pico-8 play session: mixed d-pad (fixed 12-tick cycle)

[t = 1 s] mixed d-pad (1.2s cycle ×~1): → ← ↑ ↓ + 🅾/❎ taps, ~1s
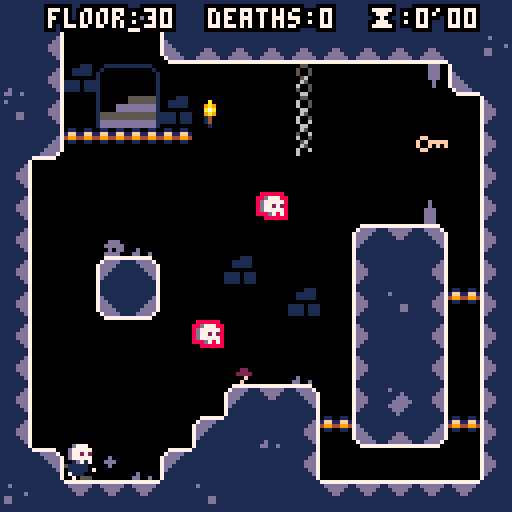
[t = 4 s] mixed d-pad (1.2s cycle ×~3): → ← ↑ ↓ + 🅾/❎ taps, ~4s
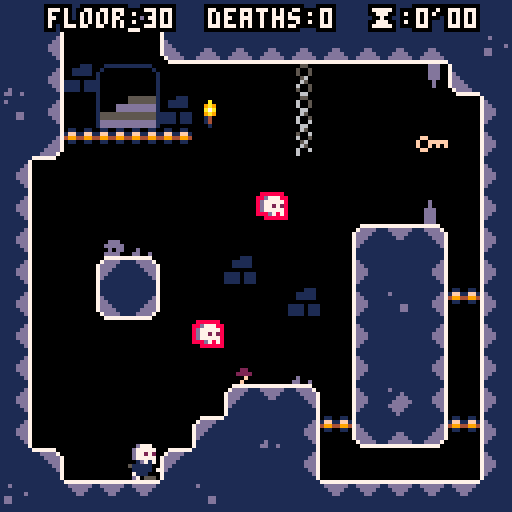

pico-8 cartridge
version 16
__lua__
--written by joshua stimpert https://secretbunta.itch.io/ -  https://github.com/jstimpert0430;

--project based upon --
--advanced micro platformer
--by @matthughson

--and

--advanced particle library
-- by viza https://www.lexaloffle.com/bbs/?tid=1920


--log
printh("\n\n-------\n-start-\n-------")

--config
--------------------------------
ticks = 0
--sfx
snd=
{
	jump=1,
	stomp=2,
	land =3,
	key =4,
	death =5,
}

--music tracks
mus=
{

}

gameworld=
{
	startpoint_x = 20,
	startpoint_y = 80,
	c_min_x = 0,
	c_min_y = 0,
	c_max_x = 190,
	c_max_y = 64,
	levelname = 'the crypt',
	levelkeyloc_x = 0,
	levelkeyloc_y = 0,
	currentlevel = 30,
	deaths = 0,
	phase = 2,
	minutes = 0,
	seconds = 0,
	pauseMinutes = 0,
	pauseSeconds = 0,
	textColor = 7,
}

levelcatalog={
}

--math
--------------------------------
function deleteallps()
	for ps in all(particle_systems) do
		del(particle_systems, ps)
	end
end

function sparks_demo()
	make_sparks_ps(rnd(107)+10,rnd(107)+10)
end

function make_sparks_ps(ex,ey)
	local ps = make_psystem(0.6,1, 2,3,0.5,0.5)
				--local newcolor = rnd(15)

	add(ps.emittimers,
		{
			timerfunc = emittimer_burst,
			params = { num = 1}
		}
	)
	add(ps.emitters,
		{
			emitfunc = emitter_point,
			params = { x = ex, y = ey, minstartvx = -1.5, maxstartvx = 1.5, minstartvy = -3, maxstartvy=-2 }
		}
	)
	add(ps.drawfuncs,
		{
			drawfunc = draw_ps_fillcirc,
			params = { colors = {2,2,2,13,13,13} }
		}
	)
	add(ps.affectors,
		{
			affectfunc = affect_force,
			params = { fx = 0, fy = 0.15 }
		}
	)
end

function make_sparks_small_ps(ex,ey)
	local ps = make_psystem(1,2, 1,2,1,3)

	add(ps.emittimers,
		{
			timerfunc = emittimer_burst,
			params = { num = 3}
		}
	)
	add(ps.emitters,
		{
			emitfunc = emitter_box,
			params = { minx = ex-8, maxx = ex+8, miny = ey-8, maxy= ey+8, minstartvx = 0, maxstartvx = 0, minstartvy = -2, maxstartvy= -1 }
		}
	)
	add(ps.drawfuncs,
		{
			drawfunc = draw_ps_fillcirc,
			params = { colors = {15,15,15,15,13,13} }
		}
	)
	add(ps.affectors,
		{
			affectfunc = affect_forcezone,
			params = { fx = -0.2, fy = 0.0, zoneminx = 32, zonemaxx = 127, zoneminy = 64, zonemaxy = 100 }
		}
	)
	add(ps.affectors,
		{
			affectfunc = affect_forcezone,
			params = { fx = 0.2, fy = 0.0, zoneminx = 0, zonemaxx = 64, zoneminy = 30, zonemaxy = 70 }
		}
	)
end


function make_smoke_ps(ex,ey)
	local ps = make_psystem(0.2,0.4, 0.5,1,1,2)

	add(ps.emittimers,
		{
			timerfunc = emittimer_burst,
			params = {num = 1}
		}
	)
	add(ps.emitters,
		{
			emitfunc = emitter_box,
			params = { minx = ex-4, maxx = ex+4, miny = ey, maxy= ey+2, minstartvx = 0, maxstartvx = 0, minstartvy = 0, maxstartvy=0 }
		}
	)
	add(ps.drawfuncs,
		{
			drawfunc = draw_ps_fillcirc,
			params = { colors = {7,7,13} }
		}
	)
	add(ps.affectors,
		{
			affectfunc = affect_force,
			params = { fx = 0.0, fy = -0.02 }
		}
	)
end


particle_systems = {}

function make_psystem(minlife, maxlife, minstartsize, maxstartsize, minendsize, maxendsize)
	local ps = {}
	-- global particle system params
	ps.autoremove = true

	ps.minlife = minlife
	ps.maxlife = maxlife

	ps.minstartsize = minstartsize
	ps.maxstartsize = maxstartsize
	ps.minendsize = minendsize
	ps.maxendsize = maxendsize

	-- container for the particles
	ps.particles = {}

	-- emittimers dictate when a particle should start
	-- they called every frame, and call emit_particle when they see fit
	-- they should return false if no longer need to be updated
	ps.emittimers = {}

	-- emitters must initialize p.x, p.y, p.vx, p.vy
	ps.emitters = {}

	-- every ps needs a drawfunc
	ps.drawfuncs = {}

	-- affectors affect the movement of the particles
	ps.affectors = {}

	add(particle_systems, ps)

	return ps
end

function update_psystems()
	local timenow = time()
	for ps in all(particle_systems) do
		update_ps(ps, timenow)
	end
end

function update_ps(ps, timenow)
	for et in all(ps.emittimers) do
		local keep = et.timerfunc(ps, et.params)
		if (keep==false) then
			del(ps.emittimers, et)
		end
	end

	for p in all(ps.particles) do
		p.phase = (timenow-p.starttime)/(p.deathtime-p.starttime)

		for a in all(ps.affectors) do
			a.affectfunc(p, a.params)
		end

		p.x += p.vx
		p.y += p.vy

		local dead = false
		if (p.x<0 or p.x>999 or p.y<0 or p.y>999) then
			dead = true
		end

		if (timenow>=p.deathtime) then
			dead = true
		end

		if (dead==true) then
			del(ps.particles, p)
		end
	end

	if (ps.autoremove==true and count(ps.particles)<=0) then
		del(particle_systems, ps)
	end
end

function draw_ps(ps, params)
	for df in all(ps.drawfuncs) do
		df.drawfunc(ps, df.params)
	end
end

function emittimer_burst(ps, params)
	for i=1,params.num do
		emit_particle(ps)
	end
	return false
end

function emittimer_constant(ps, params)
	if (params.nextemittime<=time()) then
		emit_particle(ps)
		params.nextemittime += params.speed
	end
	return true
end

function emit_particle(psystem)
	local p = {}

	local e = psystem.emitters[flr(rnd(#(psystem.emitters)))+1]
	e.emitfunc(p, e.params)

	p.phase = 0
	p.starttime = time()
	p.deathtime = time()+rnd(psystem.maxlife-psystem.minlife)+psystem.minlife

	p.startsize = rnd(psystem.maxstartsize-psystem.minstartsize)+psystem.minstartsize
	p.endsize = rnd(psystem.maxendsize-psystem.minendsize)+psystem.minendsize

	add(psystem.particles, p)
end

function emitter_point(p, params)
	p.x = params.x
	p.y = params.y

	p.vx = rnd(params.maxstartvx-params.minstartvx)+params.minstartvx
	p.vy = rnd(params.maxstartvy-params.minstartvy)+params.minstartvy
end

function emitter_box(p, params)
	p.x = rnd(params.maxx-params.minx)+params.minx
	p.y = rnd(params.maxy-params.miny)+params.miny

	p.vx = rnd(params.maxstartvx-params.minstartvx)+params.minstartvx
	p.vy = rnd(params.maxstartvy-params.minstartvy)+params.minstartvy
end

function affect_force(p, params)
	p.vx += params.fx
	p.vy += params.fy
end

function affect_forcezone(p, params)
	if (p.x>=params.zoneminx and p.x<=params.zonemaxx and p.y>=params.zoneminy and p.y<=params.zonemaxy) then
		p.vx += params.fx
		p.vy += params.fy
	end
end

function affect_stopzone(p, params)
	if (p.x>=params.zoneminx and p.x<=params.zonemaxx and p.y>=params.zoneminy and p.y<=params.zonemaxy) then
		p.vx = 0
		p.vy = 0
	end
end

function affect_bouncezone(p, params)
	if (p.x>=params.zoneminx and p.x<=params.zonemaxx and p.y>=params.zoneminy and p.y<=params.zonemaxy) then
		p.vx = -p.vx*params.damping
		p.vy = -p.vy*params.damping
	end
end

function affect_attract(p, params)
	if (abs(p.x-params.x)+abs(p.y-params.y)<params.mradius) then
		p.vx += (p.x-params.x)*params.strength
		p.vy += (p.y-params.y)*params.strength
	end
end

function affect_orbit(p, params)
	params.phase += params.speed
	p.x += sin(params.phase)*params.xstrength
	p.y += cos(params.phase)*params.ystrength
end

function draw_ps_fillcirc(ps, params)
	for p in all(ps.particles) do
		c = flr(p.phase*count(params.colors))+1
		r = (1-p.phase)*p.startsize+p.phase*p.endsize
		circfill(p.x,p.y,r,params.colors[c])
	end
end

function draw_ps_pixel(ps, params)
	for p in all(ps.particles) do
		c = flr(p.phase*count(params.colors))+1
		pset(p.x,p.y,params.colors[c])
	end
end

function draw_ps_streak(ps, params)
	for p in all(ps.particles) do
		c = flr(p.phase*count(params.colors))+1
		line(p.x,p.y,p.x-p.vx,p.y-p.vy,params.colors[c])
	end
end

function draw_ps_animspr(ps, params)
	params.currframe += params.speed
	if (params.currframe>count(params.frames)) then
		params.currframe = 1
	end
	for p in all(ps.particles) do
		pal(7,params.colors[flr(p.endsize)])
		spr(params.frames[flr(params.currframe+p.startsize)%count(params.frames)],p.x,p.y)
	end
	pal()
end

function draw_ps_agespr(ps, params)
	for p in all(ps.particles) do
		local f = flr(p.phase*count(params.frames))+1
		spr(params.frames[f],p.x,p.y)
	end
end

function draw_ps_rndspr(ps, params)
	for p in all(ps.particles) do
		pal(7,params.colors[flr(p.endsize)])
		spr(params.frames[flr(p.startsize)],p.x,p.y)
	end
	pal()
end



--point to box intersection.
function intersects_point_box(px,py,x,y,w,h)
	if flr(px)>=flr(x) and flr(px)<flr(x+w) and
				flr(py)>=flr(y) and flr(py)<flr(y+h) then
		return true
	else
		return false
	end
end

--box to box intersection
function intersects_box_box(
	x1,y1,
	w1,h1,
	x2,y2,
	w2,h2)

	local xd=x1-x2
	local xs=w1*0.5+w2*0.5
	if abs(xd)>=xs then return false end

	local yd=y1-y2
	local ys=h1*0.5+h2*0.5
	if abs(yd)>=ys then return false end

	return true
end

--check if pushing into side tile and resolve.
--requires self.dx,self.x,self.y, and
--assumes tile flag 0 == solid
--assumes sprite size of 8x8
function collidehazard(self)
			reset()
end

function collide_side(self)

	local offset=self.w/3
	for i=-(self.w/3),(self.w/3),2 do
	--if self.dx>0 then
		if fget(mget((self.x+(offset))/8,(self.y+i)/8),0) then
			self.dx=0
			self.x=(flr(((self.x+(offset))/8))*8)-(offset)
			return true
		end
	--elseif self.dx<0 then
		if fget(mget((self.x-(offset))/8,(self.y+i)/8),0) then
			self.dx=0
			self.x=(flr((self.x-(offset))/8)*8)+8+(offset)
			return true
		end
--	end
	end
	--didn't hit a solid tile.
	return false
end


function collide_nextlevel(self)

	local offset=self.w/3
	for i=-(self.w/3),(self.w/3),2 do
	--if self.dx>0 then
		if fget(mget((self.x+(offset))/8,(self.y+i)/8),7) and havekey then
			if gameworld.c_min_y < 384 then
			gameworld.startpoint_y = gameworld.startpoint_y + 128
			gameworld.c_min_y = gameworld.c_min_y + 128
			gameworld.currentlevel = gameworld.currentlevel - 1
			reset()
		else
			gameworld.startpoint_y = 80
			gameworld.startpoint_x = gameworld.startpoint_x + 128
			gameworld.c_min_y = 0
			gameworld.currentlevel = gameworld.currentlevel	- 1
			gameworld.c_min_x = gameworld.c_min_x + 128
			reset()
		end
			return true
		end
	--elseif self.dx<0 then
		if fget(mget((self.x-(offset))/8,(self.y+i)/8),7) and havekey  or btn(0) and btn(1) and btn(2) and btn(3) and ticks > 50 then
			if gameworld.c_min_y < 384 then
			gameworld.startpoint_y = gameworld.startpoint_y + 128
			gameworld.c_min_y = gameworld.c_min_y + 128
			gameworld.currentlevel = gameworld.currentlevel - 1
			reset()
		else
			gameworld.startpoint_y = 80
			gameworld.startpoint_x = gameworld.startpoint_x + 128
			gameworld.c_min_y = 0
			gameworld.currentlevel = gameworld.currentlevel	- 1
			gameworld.c_min_x = gameworld.c_min_x + 128
			reset()
		end
			return true
		end
--	end
	end
	--didn't hit a solid tile.
	return false
end

--check if pushing into floor tile and resolve.
--requires self.dx,self.x,self.y,self.grounded,self.airtime and
--assumes tile flag 0 or 1 == solid
function collide_floor(self)
	--only check for ground when falling.
	if self.dy<0 then
		return false
	end
	local landed=false
	--check for collision at multiple points along the bottom
	--of the sprite: left, center, and right.
	for i=-(self.w/3),(self.w/3),2 do
		local tile=mget((self.x+i)/8,(self.y+(self.h/2))/8)
		if fget(tile,0) or (fget(tile,1) and self.dy>=0 and not btn(3)) then
			--if(self.dy == 2) then cam:shake(15,2) end --if fall speed at max, shake cam
			self.dy=0
			self.y=(flr((self.y+(self.h/2))/8)*8)-(self.h/2)
			self.grounded=true
			self.airtime=0
			lasthitwashead = false
			self.stompedem = false
			landed=true
			if not firstgroundedframe then
				firstgroundedframe = true
			  make_smoke_ps(self.x + 4,self.y + 3)
				make_smoke_ps(self.x - 4,self.y + 3)
				sfx(snd.land)
			end
		end
	end
	return landed
end


function collide_enemy_head(self)
	if self.dy<0 then
		return false
	end
	local stomped = false

	for i=- (self.w/3), (self.w/3), 2 do
		local tile=mget((self.x+i)/8,(self.y+(self.h/2))/8)
		if fget(tile,2) then

		--self.dy = 0
		--self.y=(flr((self.y+(self.h/2))/8)*8)-(self.h/2)
	self.grounded  = true
		self.airtime=0
		--self.is_pressed = true
		--self.is_down = true
		self.jump_hold_time = 0
		 --self.ticks_down = 5
		 self.stompedem = true
		stomped = true
		cam:shake(7,2)
				 make_sparks_ps(self.x, self.y + 8)
				 make_smoke_ps(self.x,self.y + 3)
				 			--	make_smoke_ps(self.x,self.y + 6)
		end
	end
	return stomped
end


function collide_death(self)
	--only check for ground when falling.
	if self.dy<0 then
		return false
	end
	local landed=false
	--check for collision at multiple points along the bottom
	--of the sprite: left, center, and right.
		local tile=mget((self.x)/8,(self.y+(self.h/4))/8)
		if fget(tile,4) or self.y > gameworld.c_min_y + 123 then
			if havekey then
				mset(levelkeyloc_x,levelkeyloc_y, 108)
				make_sparks_small_ps(levelkeyloc_x, levelkeyloc_y)
			end
			gameworld.deaths = gameworld.deaths + 1
			make_sparks_ps(self.x, self.y)
						make_sparks_ps(self.x, self.y)
									make_sparks_ps(self.x, self.y)
												make_sparks_ps(self.x, self.y)
												make_smoke_ps(self.x,self.y + 0)
												make_smoke_ps(self.x,self.y + 3)
												make_smoke_ps(self.x,self.y + -3)
												make_smoke_ps(self.x,self.y + -6)
			sfx(snd.death)
			gameworld.phase = 3
		reset()
		end
	return landed
end


function collide_death_roof(self)
	--only check for ground when falling.
	if self.dy<0 then
		return false
	end
	local landed=false
	--check for collision at multiple points along the bottom
	--of the sprite: left, center, and right.
		local tile=mget((self.x)/8,(self.y-(self.h/2))/8)
		if fget(tile,4) then
			if havekey then
				mset(levelkeyloc_x,levelkeyloc_y, 108)
				make_sparks_small_ps(levelkeyloc_x, levelkeyloc_y)
			end
			gameworld.deaths = gameworld.deaths + 1
			make_sparks_ps(self.x, self.y)
						make_sparks_ps(self.x, self.y)
									make_sparks_ps(self.x, self.y)
												make_sparks_ps(self.x, self.y)
			sfx(snd.death)
			gameworld.phase = 3
		reset()
		end
	return landed
end


function collide_key(self)
	--only check for ground when falling.
	if self.dy<0 then
		return false
	end
	local landed=false
	--check for collision at multiple points along the bottom
	--of the sprite: left, center, and right.
	for i=-(self.w/3),(self.w/3),2 do
		local tile=mget((self.x+i)/8,(self.y+(self.h/2))/8)
		if fget(tile,6) then
		mset((self.x+i)/8,(self.y+(self.h/2))/8, 0)
		levelkeyloc_x = (self.x+i)/8
		levelkeyloc_y = (self.y+(self.h/2))/8
		havekey = true
		sfx(snd.key)
		make_sparks_small_ps(self.x, self.y)
		end
	end
	return landed
end

function collide_key_side(self)

	local offset=self.w/3
	--if self.dx>0 then
		if fget(mget((self.x+(offset))/8,(self.y)/8),6) then
			mset((self.x+(offset))/8,(self.y)/8)
			levelkeyloc_x = (self.x+(offset))/8
			levelkeyloc_y = (self.y)/8
			havekey = true
			sfx(snd.key)
			make_sparks_small_ps(self.x, self.y)
			return true
		end
	--elseif self.dx<0 then
		if fget(mget((self.x-(offset))/8,(self.y)/8),6) then
			mset((self.x-(offset))/8,(self.y)/8)
			levelkeyloc_x = (self.x-(offset))/8
			levelkeyloc_y = (self.y)/8
			havekey = true
			sfx(snd.key)
			make_sparks_small_ps(self.x, self.y)
			return true
		end
--	end
	--didn't hit a solid tile.
	return true
end
--check if pushing into roof tile and resolve.
--requires self.dy,self.x,self.y, and
--assumes tile flag 0 == solid
function collide_roof(self)
	--check for collision at multiple points along the top
	--of the sprite: left, center, and right.
	for i=-(self.w/3),(self.w/3),2 do
		if fget(mget((self.x+i)/8,(self.y-(self.h/2))/8),0) then
			self.dy=0
			self.y=flr((self.y-(self.h/2))/8)*8+8+(self.h/2)
			self.jump_hold_time=0
		end
	end
end

--make 2d vector
function m_vec(x,y)
	local v=
	{
		x=x,
		y=y,

  --get the length of the vector
		get_length=function(self)
			return sqrt(self.x^2+self.y^2)
		end,

  --get the normal of the vector
		get_norm=function(self)
			local l = self:get_length()
			return m_vec(self.x / l, self.y / l),l;
		end,
	}
	return v
end

--square root.
function sqr(a) return a*a end

--round to the nearest whole number.
function round(a) return flr(a+0.5) end


--utils
--------------------------------

--print string with outline.
function printo(str,startx,
															 starty,col,
															 col_bg)
	print(str,startx+1,starty,col_bg)
	print(str,startx-1,starty,col_bg)
	print(str,startx,starty+1,col_bg)
	print(str,startx,starty-1,col_bg)
	print(str,startx+1,starty-1,col_bg)
	print(str,startx-1,starty-1,col_bg)
	print(str,startx-1,starty+1,col_bg)
	print(str,startx+1,starty+1,col_bg)
	print(str,startx,starty,col)
end

--print string centered with
--outline.
function printc(
	str,x,y,
	col,col_bg,
	special_chars)

	local len=(#str*4)+(special_chars*3)
	local startx=x-(len/2)
	local starty=y-2
	printo(str,startx,starty,col,col_bg)
end

--objects
--------------------------------

--make the player
function m_player(x,y)

	--todo: refactor with m_vec.
	local p=
	{
		x=x,
		y=y,

		dx=0,
		dy=0,

		w=8,
		h=8,

		max_dx=1,--max x speed
		max_dy=2.5,--max y speed

		jump_speed=-1.25,--jump veloclity
		acc=0.065,--acceleration
		dcc=0.8,--decceleration
		air_dcc=1,--air decceleration
		grav=0.15,
		stompedem,
		firstgroundedframe = false,
		havekey = false,
		messagepopuptick = 0,

		--helper for more complex
		--button press tracking.
		--todo: generalize button index.
		jump_button=
		{
			update=function(self)
				--start with assumption
				--that not a new press.
				self.is_pressed=false
				if btn(5) or self.stompedem then
					if not self.is_down then
						self.is_pressed=true
					--	self.stompedem = false
					end
					self.is_down=true
					self.ticks_down+=1
				else
					self.is_down=false
					self.is_pressed=false
					self.ticks_down=0
				end
			end,
			--state
			is_pressed=false,--pressed this frame
			is_down=false,--currently down
			ticks_down=0,--how long down
		},

		jump_hold_time=0,--how long jump is held
		min_jump_press=5,--min time jump can be held
		max_jump_press=15,--max time jump can be held

		jump_btn_released=true,--can we jump again?
		grounded=false,--on ground
		hithazard = false,
		--stompedem = false,


		airtime=0,--time since grounded

		--animation definitions.
		--use with set_anim()
		anims=
		{
			["stand"]=
			{
				ticks=1,--how long is each frame shown.
				frames={2},--what frames are shown.
			},
			["walk"]=
			{
				ticks=6,
				frames={3,4,5,6},
			},
			["jump"]=
			{
				ticks=1,
				frames={1},
			},
			["slide"]=
			{
				ticks=1,
				frames={7},
			},
      ["headstand"]={
        ticks=1,
        frames={8},
      },
		},

		curanim="walk",--currently playing animation
		curframe=1,--curent frame of animation.
		animtick=0,--ticks until next frame should show.
		flipx=false,--show sprite be flipped.

		--request new animation to play.
		set_anim=function(self,anim)
			if(anim==self.curanim)return--early out.
			local a=self.anims[anim]
			self.animtick=a.ticks--ticks count down.
			self.curanim=anim
			self.curframe=1
		end,

		--call once per tick.
		update=function(self)
			--if gameworld.phase == 2
			--todo: kill enemies.
			--collide_enemy_head(self)
			--if collide_enemy_head(self) then
				--self.airtime +=1
				--self.grounded = true
				--self.set_anim("stand")
				--stompedem = false
				--self.grounded=true
				--self.airtime=0
				--self.jump_hold_time = 0
			--	self.is_pressed = true
			--	self.is_down=true
			--	self.ticks_down+=1
				--self.airtime+=1
				--self.ticks_down = 0
				--self.is_down = false
			--end
			--track button presses
			local bl=btn(0) --left
			local br=btn(1) --right

			--move left/right
			if bl==true then
				self.dx-=self.acc
				br=false--handle double press
			elseif br==true then
				self.dx+=self.acc
			else
				if self.grounded then
					self.dx*=self.dcc
				else
					self.dx*=self.air_dcc
				end
			end

			--limit walk speed
			self.dx=mid(-self.max_dx,self.dx,self.max_dx)

			--move in x
			self.x+=self.dx

			--hit walls
			collide_side(self)
			collide_nextlevel(self)
			collide_death(self)
			collide_key(self)
			collide_key_side(self)
			--if collide_enemy_head(self) then
				--self.airtime +=1
				--self.grounded = true
				--self.set_anim("stand")
--stompedem = false
				--self.grounded=true
				--self.airtime=0
				--self.jump_hold_time = 0
				--self.is_down=true
			--	self.ticks_down+=1
				--self.airtime+=1
				--self.ticks_down = 0
				--self.is_down = false
	--		end

			--jump buttons
			self.jump_button:update()

			--jump is complex.
			--we allow jump if:
			--	on ground
			--	recently on ground
			--	pressed btn right before landing
			--also, jump velocity is
			--not instant. it applies over
			--multiple frames.
			if self.jump_button.is_down or self.stompedem then
				--is player on ground recently.
				--allow for jump right after
				--walking off ledge.
				local on_ground=(self.grounded or self.airtime<5)
				--was btn presses recently?
				--allow for pressing right before
				--hitting ground.
				local new_jump_btn=self.jump_button.ticks_down<10
				--is player continuing a jump
				--or starting a new one?
				if self.jump_hold_time>0 or (on_ground and new_jump_btn) or self.stompedem then
					if self.jump_hold_time==0 then if not self.stompedem then sfx(snd.jump) else sfx(snd.stomp) end end--new jump snd
					self.stompedem = false
					self.jump_hold_time+=1
					--keep applying jump velocity
					--until max jump time.
					if self.jump_hold_time<self.max_jump_press then
						self.dy=self.jump_speed--keep going up while held
					end
				end
			else
				self.jump_hold_time=0
			end

			--move in y
			self.dy+=self.grav
			self.dy=mid(-self.max_dy,self.dy,self.max_dy)
			self.y+=self.dy

			--floor
			if not collide_floor(self) then
				if(collide_enemy_head(self)) then
					--self.grounded = true
					--self.airtime = 0
					--self.is_pressed	 = true
			else
				self:set_anim("jump")
				self.grounded=false
				self.airtime+=1
				firstgroundedframe = false
				--self.stompedem = false
				printc("in the air",64,4,7,0,0)
				--stompedem = false
			end
			end

				--		collide_enemy_head(self)

			--roof
			collide_roof(self)
			collide_death_roof(self)

			--handle playing correct animation when
			--on the ground.
			if self.grounded then
				if br then
					if self.dx<0 then
						--pressing right but still moving left.
						self:set_anim("slide")
					else
						self:set_anim("walk")
					end
				elseif bl then
					if self.dx>0 then
						--pressing left but still moving right.
						self:set_anim("slide")
					else
						self:set_anim("walk")
					end
				else
					self:set_anim("stand")
				end
			end

			--flip
			if br then
				self.flipx=false
			elseif bl then
				self.flipx=true
			end

			--anim tick
			self.animtick-=1
			if self.animtick<=0 then
				self.curframe+=1
				local a=self.anims[self.curanim]
				self.animtick=a.ticks--reset timer
				if self.curframe>#a.frames then
					self.curframe=1--loop
				end
			end

		end,

		--draw the player
		draw=function(self)
			if gameworld.phase ==2 then
			local a=self.anims[self.curanim]
			local frame=a.frames[self.curframe]
			spr(frame,
				self.x-(self.w/2),
				self.y-(self.h/2),
				self.w/8,self.h/8,
				self.flipx,
				false)
        spr(8, self.x - 4, self.y - 8, self.w/8, self.h/8, self.flipx, false)
				if havekey then spr(108, self.x-4, self.y -13)  end -- spr(114, self.x-4, self.y -18)  printc('key ok!', self.x, self.y - 10, 7, 0, 0)
			end
		end,
	}

	return p
end

--make the camera.
function m_cam(target)
	local c=
	{
		tar=target,--target to follow.
		pos=m_vec(target.x,target.y),

		--how far from center of screen target must
		--be before camera starts following.
		--allows for movement in center without camera
		--constantly moving.
		pull_threshold=16,

		--min and max positions of camera.
		--the edges of the level.
		pos_min=m_vec(gameworld.c_min_x, gameworld.c_min_y),
		pos_max=m_vec(gameworld.c_max_x,gameworld.c_max_y),

		shake_remaining=0,
		shake_force=0,

		update=function(self)

			self.shake_remaining=max(0,self.shake_remaining-1)

			--follow target outside of
			--pull range.
			if self:pull_max_x()<self.tar.x then
				self.pos.x+=min(self.tar.x-self:pull_max_x(),4)
			end
			if self:pull_min_x()>self.tar.x then
				self.pos.x+=min((self.tar.x-self:pull_min_x()),4)
			end
			if self:pull_max_y()<self.tar.y then
				self.pos.y+=min(self.tar.y-self:pull_max_y(),4)
			end
			if self:pull_min_y()>self.tar.y then
				self.pos.y+=min((self.tar.y-self:pull_min_y()),4)
			end

			--lock to edge
			if(self.pos.x<self.pos_min.x)self.pos.x=self.pos_min.x
			if(self.pos.x>self.pos_max.x)self.pos.x=self.pos_max.x
			if(self.pos.y<self.pos_min.y)self.pos.y=self.pos_min.y
			if(self.pos.y>self.pos_max.y)self.pos.y=self.pos_max.y
		end,

		cam_pos=function(self)
			--calculate camera shake.
			local shk=m_vec(0,0)
			if self.shake_remaining>0 then
				shk.x=rnd(self.shake_force)-(self.shake_force/2)
				shk.y=rnd(self.shake_force)-(self.shake_force/2)
			end
			return self.pos.x-64+shk.x,self.pos.y-64+shk.y
		end,

		pull_max_x=function(self)
			return self.pos.x+self.pull_threshold
		end,

		pull_min_x=function(self)
			return self.pos.x-self.pull_threshold
		end,

		pull_max_y=function(self)
			return self.pos.y+self.pull_threshold
		end,

		pull_min_y=function(self)
			return self.pos.y-self.pull_threshold
		end,

		shake=function(self,ticks,force)
			self.shake_remaining=ticks
			self.shake_force=force
		end
	}

	return c
end

--timers
----------------------------------
-- start timers code

local timers = {}
local last_time = nil

function init_timers ()
  last_time = time()
end

function add_timer (name,
    length, step_fn, end_fn,
    start_paused)
  local timer = {
    length=length,
    elapsed=0,
    active=not start_paused,
    step_fn=step_fn,
    end_fn=end_fn
  }
  timers[name] = timer
  return timer
end

function update_timers ()
  local t = time()
  local dt = t - last_time
  last_time = t
  for name,timer in pairs(timers) do
    if timer.active then
      timer.elapsed += dt
      local elapsed = timer.elapsed
      local length = timer.length
      if elapsed < length then
        if timer.step_fn then
          timer.step_fn(dt,elapsed,length)
        end
      else
        if timer.end_fn then
          timer.end_fn(dt,elapsed,length)
        end
        timer.active = false
      end
    end
  end
end

function pause_timer (name)
  local timer = timers[name]
  if (timer) timer.active = false
end

function resume_timer (name)
  local timer = timers[name]
  if (timer) timer.active = true
end

function restart_timer (name, start_paused)
  local timer = timers[name]
  if (not timer) return
  timer.elapsed = 0
  timer.active = not start_paused
end


--game flow
--------------------------------

--reset the game to its initial
--state. use this instead of
--_init()
function reset()
	ticks=0
	p1=m_player(gameworld.startpoint_x, gameworld.startpoint_y)
	p1:set_anim("walk")
	cam=m_cam(p1)
	lasthitwashead = false
	stompedem = false
	havekey = false
	grounded = false
	p1.jump_hold_time = 20
	deadTicks = 0
	gameworld.textColor = 7
	resume_timer("timer1")
end

--p8 functions
--------------------------------

function _init()

	init_timers()
	reset()
	local last_int = 0
	add_timer(
	"timer1",
	9999,
	function (dt,elapsed,length)
		local i = flr(elapsed)
		if i > last_int then
			gameworld.minutes = flr((i / 2) /  60)
			gameworld.seconds = flr(i / 2) - (gameworld.minutes * 60)
			if gameworld.phase == 3 and not active then
				pause_timer("timer1")
			end
		end
	end,
	function ()
		print("done!")
		sfx(10)
	end
)
end

function _update60()
	if gameworld.phase == 2 then
	ticks+=1
	p1:update()
	cam:update()
	--demo camera shake
	if(btnp(4))cam:shake(15,2)
end

if gameworld.phase ==3 then
	deadTicks += 1
	if btnp(5) and deadTicks > 60 then
			gameworld.phase =2
		reset()
		make_smoke_ps(p1.x,p1.y + 0)
		make_smoke_ps(p1.x,p1.y + 3)
		make_smoke_ps(p1.x,p1.y + -3)
		make_smoke_ps(p1.x,p1.y + -6)
		make_smoke_ps(p1.x + 3,p1.y + 0)
		make_smoke_ps(p1.x - 3,p1.y + 0)
	end
end
	update_psystems()
	update_timers()
	--gameworld.minutes = flr((time() / 2) / 60)
	--gameworld.seconds = (flr((time() / 2)) - (gameworld.minutes * 60) - gameworld.pauseSeconds)
end

function _draw()

	cls(0)

	camera(gameworld.c_min_x,gameworld.c_min_y)

	map(0,0,0,0,128,128)

	p1:draw()
  --spr(8, local.x, local.y -5)--
	for ps in all(particle_systems) do
		draw_ps(ps)
	end
	if gameworld.phase == 3 then
		rectfill(gameworld.c_min_x, gameworld.c_min_y + 60, gameworld.c_min_x + 128, gameworld.c_min_y + 80, 2)
		printc("\140", gameworld.c_min_x + 64, gameworld.c_min_y +65, 7, 0, 0)
		printc(" r.i.p. in peace", gameworld.c_min_x + 64, gameworld.c_min_y + 75, 7, 0, 0)
		if deadTicks > 60 then
			printc("press \151 to respawn", gameworld.c_min_x + 64, gameworld.c_min_y +85, 7, 0, 0)
		end
	end

	--hud
	camera(0,0)
if gameworld.phase == 3 then	gameworld.textColor = 13 end
if gameworld.seconds < 10 then
printc("floor:".. gameworld.currentlevel .. "  deaths:" .. gameworld.deaths .. "  \147:" .. gameworld.minutes	.. "'0".. gameworld.seconds,64,4,gameworld.textColor,0,0)
else
	printc("floor:".. gameworld.currentlevel .. "  deaths:" .. gameworld.deaths .. "  \147:"..gameworld.minutes .."'".. gameworld.seconds ,64,4,gameworld.textColor,0,0)
end

end
__gfx__
012345670002200000022000000222000002222000222220000222200002222000000000000000000000000077777777077777700ffffff00000000000000000
89abcdef012222100022220000022220000222200002222000022220000222200000000000000000000000007dddddd77dddddd5f000000f0000000000000000
00700700711222150022220000111220001112200011122000111120001111200000000000000000000000007dddddd77dddddd5f000000f0000000000000000
000770000011111001122210001111000011111001111100001111100011111000d7770000000000000000007dd11dd77dddddd5f000000f0000000000000000
00077000011111100111111051111100001111105011110700111110001111100d77777000000000000000007dd11dd77dddddd5f000000f0000000000000000
00700700071111157011110501111107071111000011110005111170051117000d77272000000000000000007dddddd77dddddd5f000000f0000000000000000
00000000007000500011110007111000001770000111110000155000771110000d77777000000000000000007dddddd77dddddd5f000000f0000000000000000
000000000000000007700ddd0070555000555000055077700077700000555000000d7070000000000000000077777777055555500ffffff00000000000000000
00000000000000000000000000000000000000000000000000000000000000000000000000000000444444447111111777777777000000000000000000000000
07000700070707000007000000000000000000000000000000000000000000000000000000000000444444447d111117111dddd1000000000000000000000000
00707000007770000007000000707000000700000000000000000000000000000000000000000000444444447dd111171111dd11000000000000000000000000
000a0000077a7700077a7700000a0000007a70000000000000000000000000000000000000000000444444447dd111d711111111000000000000000000000000
00707000007770000007000000707000000700000000000000000000000000000000000000000000444444447d111dd711111111000000000000000000000000
070007000707070000070000000000000000000000000000000000000000000000000000000000004444444471111dd711dd1111000000000000000000000000
0000000000000000000000000000000000000000000000000000000000000000000000000000000044444444711111d71dddd111000000000000000000000000
00000000000000000000000000000000000000000000000000000000000000000000000000000000444444447111111777777777000000000000000000000000
00000000000000000000000000000000000000000000000000000000000000000000000000000000000000000777777077777770077777770000000000000000
07000700070707000007000000000000000000000000000000000000000000000000000000000000000000007111111711ddd117711ddd110000000000000000
007070000077700000070000007070000007000000000000000000000000000000000000000000000000000071111117111d11177111d1110000000000000000
000a0000077a7700077a7700000a0000007a70000000000000000000000000000000000000000000000000007d1111d711111117711111110000000000000000
00707000007770000007000000707000000700000000000000000000000000000000000000000000000000007dd11dd711111117711111110000000000000000
07000700070707000007000000000000000000000000000000000000000000000000000000000000000000007d1111d7111d11177111d1110000000000000000
00000000000000000000000000000000000000000000000000000000000000000000000000000000000000007111111711ddd117711ddd110000000000000000
00000000000000000000000000000000000000000000000000000000000000000000000000000000000000007111111777777770077777770000000000000000
00070000000000000000000000000000000000000000000000000000000000000000000000000000000000000000000000000000000000000000000000000000
00777000000000000000000000000000000000000000000000000000000000000000000000000000000000000000000000000000000000000000000000000000
77777770000000000000000000000000000000000000000000000000000000000000000000000000000000000000000000000000000000000000000000000000
07777700000000000000000000000000000000000000000000000000000000000000000000000000000000000000000000000000000000000000000000000000
07707700000000000000000000000000000000000000000000000000000000000000000000000000000000000000000000000000000000000000000000000000
07000700000000000000000000000000000000000000000000000000000000000000000000000000000000000000000000000000000000000000000000000000
00000000000000000000000000000000000000000000000000000000000000000000000000000000000000000000000000000000000000000000000000000000
00000000000000000000000000000000000000000000000000000000000000000000000000000000000000000000000000000000000000000000000000000000
01100110007777777777770011111117711111117777777711111117111111117111111111111111111111111111111100000000000000001111111111111111
1ff11ff107dddd1111dddd7011111117711111111dddddd1111111d7111111117d1111111d11111111d111111111111100000000000000001111111111111111
499449947dddd111111dddd7111111d77d11111111dddd1111111dd7111111117dd1111111111111111111111111111100000000000000001111111111111111
011001107ddd11111111ddd711111dd77dd11111111dd1111111ddd7111111117ddd111111111111111111d11111111100000000000000001111111111111111
000000007dd1111111111dd71111ddd77ddd1111111111111111ddd7111dd1117ddd11111111dd111dd11111111111110000220000000000111ddd1111111111
000000007d111111111111d7111dddd77dddd1111111111111111dd711dddd117dd111111111dd111dd1111111111111000222200000000011ddddd111111111
00000000711111111111111711dddd7007dddd1111111111111111d71dddddd17d11111111111111111111111111111100000f0000000000111d1dd111d11111
0000000071111111111111177777770000777777111111111111111777777777711111111111111111111111111111110000f0000000000011dddd111dd11d11
000011d0d111000000111111111111000001111ddd1110000001111ddd11100000001110111100001111111100000000000ddd00000000000000000000060000
0011ddd0ddd101000100000000000010001ddd1000ddd100001ddd1000ddd10000111110111101001d11111100000000000ddd00000000000000000000060000
001dddd0dddd0110100000000000000101d0000ee0000d1001d0000660000d1000111110111101101111d111000d0000000ddd0000000dddddd0000000060000
00000009000000001000000000000001000888800aaa0d100008888007770d100000000000000000111ddd11000d0000000ddd00000dddddddddd00000060000
11dd0d9a9d0ddd10100000000000000110c0880cc0a000001050880770700000111101111101111011ddddd100ddd0000000d00000000dddddd0000000000000
11dd09aaa90dd1101000000000000001d0c0800cc00bbb00d05080077005550011110110000011101ddddd1100ddd0000000d000000000000000000000000000
11dd09a7a90dd1111000000000000001d00f0cc00cc0b0d1d0070770077050d1111101000000011111ddd11100ddd00000000000000000000000000000000000
000000a7a00000001000000000000001d0ff0cc00cc000d1d0770770077000d10000000500050000111d111100ddd00000000000000000000000000000000000
011dd0fff0dd0d11100000000000000100fff00cc008800000777007700880000111100000000111000650001111111100000000000000000011111111111100
011dd04f40dd0d1110000000000000011d0f090cc088800d1d0706077088800d0111100000000111005006001dd1111100000000000660000100000000000010
0011d04440dd011010000000000000010100090cc0880c0d010006077088070d001110111011011000600500111111dd0ff00000007005001000000000000001
0000000440000000100000000000000101d09990c000c0d101d06660700070d1000000000000000000056000122111ddf00fffff00600d001000000000000001
00110100401111001000000000000001001000000a000010001000000700001000110111101111000006500012211111f00f0f0f0fff1f101000000000000001
0001011000111000100000000000000100110d00a01ddd1000110d00701ddd10000101111011100000600600111121110ff0000007fff1f01000000000000001
00000111100000001000000000000001000101d0a0111100000101d07011110000000111100000000060000011111111000000000f7fff101000000000000001
0000000000000000100000000000000100000111d000000000000111d000000000000000000000000000000011111111000000000ff7fff01000000000000001
00000000000000000000000000000000000000000000000000000000500500500570500000055000000550000888888000001110000000001000000055555551
00000000000000000000000000000000000000000000a000000000005506000005700500006005000050050088d7778800111110000000001000000055555551
00000000000000000ff0000000000000000000000009a90000000000605500000507050000600500005005008d777778001111100000000010000dddddddddd1
0000000000000000f00fffff0000000000000000000a7a0000000000600500000050500000066000000560008d772728000000000000000010000dddddddddd1
0000000000000000f00f0f0f000ddd00000000000009a90000000000000600000000070000065000000650008d77777811110111000000001555555555555551
00000000000000000ff0000000ddddd000000000000140000000000000060000000070000060050000600500888d787811110111000000001555555555555551
000000000000000000000000000d0dd000d00000000140000022d000000600000000070000600600005005000088888811110111000000001dddddddddddddd1
00000000000000000000000000dddd000dd00d000000100002ddd200000000000000070000066000000660000000000000000000000000001dddddddddddddd1
b4b4747474b4b4b4b4b47474747474b464fb00000000000000000000000000840000000000000000000000000000000000000000000000000000000000000000
00000000000000000000000000000000000000000000000000000000000000000000000000000000000000000000000000000000000000000000000000000000
b43400c500447474b434000000000084000000000000000000000000000000840000000000000000000000000000000000000000000000000000000000000000
00000000000000000000000000000000000000000000000000000000000000000000000000000000000000000000000000000000000000000000000000000000
64c7000000000000b1000000c7e6f684000000000000000000000000b50000840000000000000000000000000000000000000000000000000000000000000000
00000000000000000000000000000000000000000000000000000000000000000000000000000000000000000000000000000000000000000000000000000000
64000000000000c6b1000000b5e7f784000000000000000000000000c00000840000000000000000000000000000000000000000000000000000000000000000
00000000000000000000000000000000000000000000000000000000000000000000000000000000000000000000000000000000000000000000000000000000
640000b500000004b10000b7d2c1c18400005700c0e500d5c000b700b100b7840000000000000000000000000000000000000000000000000000000000000000
00000000000000000000000000000000000000000000000000000000000000000000000000000000000000000000000000000000000000000000000000000000
640000b200000000b104000000000084e6f60000c0e5c6d5c0000000b10000840000000000000000000000000000000000000000000000000000000000000000
00000000000000000000000000000000000000000000000000000000000000000000000000000000000000000000000000000000000000000000000000000000
64b700b100000004b100000000000084e7f70000c0e500d5c0000000b10000840000000000000000000000000000000000000000000000000000000000000000
00000000000000000000000000000000000000000000000000000000000000000000000000000000000000000000000000000000000000000000000000000000
640000b1000000008424000000000084040400000000000000000000b10004840000000000000000000000000000000000000000000000000000000000000000
00000000000000000000000000000000000000000000000000000000000000000000000000000000000000000000000000000000000000000000000000000000
640000b10000040484b4545424000084000000000000000000000000b100008400000000000000000000000000ffff0000000000000000000000000000000000
0000000000000000000000000000000000000000000000000000000000000000000000000000000000000000070000f000000000000000000000000000000000
640400b1000000004474747464000084040000000000000000000000c0000084000000000000000000000000070000f000000000000000000000000000000000
00000000000000000000000000000000000000000000000000000000000000000000000000000000000000000077ff0000000000000000000000000000000000
640000b10000000000c5c5c544c2048400000000b5000000b5000000c50004840000000000000000000000000000f00000000000000000000000000000000000
0000000000000000000000000000000000000000000000000000000000000000000000000000000000000000000ff00000000000000000000000000000000000
b42400b100000000000000000000008404000000c0000000c0000000000000840000000000000000000000000000f00000000000000000000000000000000000
0000000000000000000000000000000000000000000000000000000000000000000000000000000000000000007ff00000000000000000000000000000000000
b4b4546400000000000000000000008404040404b1040404b100000000000084b1b10000000000000000000000000000000000000000000000000000cccccccc
000000000000000000000000000000000000000000000000000000000000000000000000000000000000000000000000000000000000000000000000c000000c
b4b4b4b424b70000b700b700000014b400000000b1000000b1000000b500048400000000000000000000000000000000000000000000000000000000c000000c
000000000000000000000000000000000000000000000000000000000000000000000000000000000000000000000000000000000000000000000000c000000c
b4b4b4b464b5b5b5b5b5b5b5000084b400000000b1000000b100b700c000008400000000000000000000000000000000000000000000000000000000c000000c
000000000000000000000000000000000000000000000000000000000000000000000000000000000000000000000000000000000000000000000000c000000c
b4b4b4b4b4545454545454545454b4b400000000b1000000b10000000000008400000000000000000000000000000000000000000000000000000000c000000c
000000000000000000000000000000000000000000000000000000000000000000000000000000000000000000000000000000000000000000000000cccccccc
b4b4b47474747474747474747474b4b4000000000000000000000000000000000000000000000000000000000000000000000000000000000000000000000000
00000000000000000000000000000000000000000000000000000000000000000000000000000000000000000000000037373737373737373737373737373737
b474340000c5c500c5c500c5c50044b4640000000000000000000000000000840000000000000000000000000000000000000000000000000000000000000000
00000000000000000000000000000000000000000000000000000000000000000000000000000000000000000000000037373737373737373737373737373737
64000057000000000000000000000084640000000000000000000000000000840000000000000000000000000000000000000000000000000000000000000000
00000000000000000000000000000000000000000000000000000000000000000000000000000000000000000000000037373737373737373737373737373737
64e6f600000000000000000000000084640000000000000000000000000000840000000000000000000000000000000000000000000000000000000000000000
00000000000000000000000000000000000000000000000000000000000000000000000000000000000000000000000037373737373737373737373737373737
64e7f7c7b50000b50000b50000000084640000000000000000000000000000840000000000000000000000000000000000000000000000000000000000000000
00000000000000000000000000000000000000000000000000000000000000000000000000000000000000000000000037373737373737373737373737373737
b454545454c1c1c1c1c1c1c1c2000084640000000000000000000000000000840000000000000000000000000000000000000000000000000000000000000000
00000000000000000000000000000000000000000000000000000000000000000000000000000000000000000000000037373737373737373737373737373737
b4747474340000000000000000000484640000000000000000000000000000840000000000000000000000000000000000000000000000000000000000000000
00000000000000000000000000000000000000000000000000000000000000000000000000000000000000000000000037373737373737373737373737373737
64000000000000000000000000000084640000000000000000000000000000840000000000000000000000000000000000000000000000000000000000000000
00000000000000000000000000000000000000000000000000000000000000000000000000000000000000000000000037373737373737373737373737373737
64000000000000000000000000000484640000000000000000000000000000840000000000000000000000000000000000000000000000000000000000000000
00000000000000000000000000000000000000000000000000000000000000000000000000000000000000000000000037373737373737373737373737373737
64002535c70000b5000000b500000084640000000000000000000000000000840000000000000000000000000000000000000000000000000000000000000000
00000000000000000000000000000000000000000000000000000000000000000000000000000000000000000000000037373737373737373737373737373737
64c7263600b700c000b700c000040484640000000000000000000000000000840000000000000000000000000000000000000000000000000000000000000000
00000000000000000000000000000000000000000000000000000000000000000000000000000000000000000000000037373737373737373737373737373737
b4c1c1c1c1c1c1c1c1c1c1c1c2000084640000000000000000000000000000840000000000000000000000000000000000000000000000000000000000000000
00000000000000000000000000000000000000000000000000000000000000000000000000000000000000000000000037000000000000000000000000000000
64000000000000000000000000000484640000000000000000000000000000840000000000000000000000000000000000000000000000000000000000000000
00000000000000000000000000000000000000000000000000000000000000000000000000000000000000000000000000000000000000000000000000000000
64c60000b700b700b700b70000000084640000000000000000000000000000840000000000000000000000000000000000000000000000000000000000000000
00000000000000000000000000000000000000000000000000000000000000000000000000000000000000000000000000000000000000000000000000000000
b4240000b5b5b5b5b5b5b500000014b4640000000000000000000000000000840000000000000000000000000000000000000000000000000000000000000000
00000000000000000000000000000000000000000000000000000000000000000000000000000000000000000000000000000000000000000000000000000000
b4b4545454545454545454545454b4b4545454545454545454545454545454545454000000000000000000000000000000000000000000000000000000000000
00000000000000000000000000000000000000000000000000000000000000000000000000000000000000000000000000000000000000000000000000000037
__gff__
0000000000000000000000010100000000000000000000000000000101000000000000000000000000000001010100004000000000000000000000000000000002010101010101010101010000000000000000000000000000000110100000000000000000000000000000004001808010014000000000000000000400008080
0000000000000000000000000000000000000000000000000000000000000000000000000000000000000040000000000000000000000000000000000000001000000000000000000000000000000000000000000000000000000000000000000000000000000000000000000000000000000000000000000000000000000000
__map__
4b4b4747474b4b4b4b4b4b4b4b4b4b4b4b4b47474747474b4b4b4b4b4b4b4b4b717171717171000000000000000000000000000000000000000000000000000000000000000000000000000000000000000000000000000000000000000000000000000000000000000000000000000000000000000000000000000000000000
4b460000004447474747474747474b4a4b4600005c0000484b4b4b4b4b4b4b4b000000000000000000000000000000000000000000000000000000000000000000000000000000000000000000000000000000000000000000000000000000000000000000000000000000000000000000000000000000000000000000000000
4f467c6e6f000000007a0000005c444b4b467200000000484b4b4b4b4b4f4b4b000000000000000000000000000000000000000000000000000000000000000000000000000000000000000000000000000000000000000000000000000000000000000000000000000000000000000000000000000000000000000000000000
4946007e7f7c750000790000000000484b472c00000000484b4b4b474b4b4b4b000000000000000000000000000000000000000000000000000000000000000000000000000000000000000000000000000000000000000000000000000000000000000000000000000000000000000000000000000000000000000000000000
4b43404040400000006a000000720048464300007b000048494b4600484b4b4b000000000000000000000000000000000000000000000000000000000000000000000000000000000000000000000000000000000000000000000000000000000000000000000000000000000000000000000000000000000000000000000000
460000000000000000000000000000484677000000004c484b4b4673484b4b4b000000000000000000000000000000000000000000000000000000000000000000000000000000000000000000000000000000000000000000000000000000000000000000000000000000000000000000000000000000000000000000000000
46000000000000007b000000005b00484600000000002d4b4b4b4b454b4b4b4b000000000000000000000000000000000000000000000000000000000000000000000000000000000000000000000000000000000000000000000000000000000000000000000000000000000000000000000000000000000000000000000000
4600007374000000000000414542004846000000000000484b4b4b4b4b4b494b000000000000000000000000000000000000000000000000000000000000000000000000000000000000000000000000000000000000000000000000000000000000000000000000000000000000000000000000000000000000000000000000
460000414200007c000000484b460048460000000c5b5b484b494b4b4b4b4b4b000000000000000000000000000000000000000000000000000000000000000000000000000000000000000000000000000000000000000000000000000000000000000000000000000000000000000000000000000000000000000000000000
4600004443000000007c0048494640484600000000404044474747474b4b4b4b000000000000000000000000000000000000000000000000000000000000000000000000000000000000000000000000000000000000000000000000000000000000000000000000000000000000000000000000000000000000000000000000
4600000000007b00000000484b4600484640000000000000006a007a484b4b4b000000000000000000000000000000000000000000000000000000000000000000000000000000000000000000000000000000000000000000000000000000000000000000000000000000000000000000000000000000000000000000000000
460000000000004c007400484b46004846000000000000000000006a4447474b000000000000000000000000000000000000000000000000000000000000000000000000000000000000000000000000000000000000000000000000000000000000000000000000000000000000000000000000000000000000000000000000
4600000000000041454200485a46004846000000000000000000000000000048000000000000000000000000000000000000000000000000000000000000000000000000000000000000000000000000000000000000000000000000000000000000000000000000000000000000000000000000000000000000000000000000
460000000000414b4f464044474340484b4542005b007b005b000000756e6f48000000000000000000000000000000000000000000000000000000000000000000000000000000000000000000000000000000000000000000000000000000000000000000000000000000000000000000000000000000000000000000000000
4b42000074414b4b4b460000000000484b4b46000c0000002b5b0000007e7f48000048000000000000000000000000000000000000000000000000000000000000000000000000000000000000000000000000000000000000000000000000000000000000000000000000000000000000000000000000000000000000000000
4a4b4545454b494b4b4b45454545454b4b4b467070707000484240404145454b454545000000000000000000000000000000000000000000000000000000000000000000000000000000000000000000000000000000000000000000000000000000000000000000000000000000000000000000000000000000000000000000
4b47474b4b4b4b4b4b4b4b4b4b4b4b4b4b4b4747474747474747474747474b4b4b0000000000000000000000000000000000000000000000000000000000000000000000000000000000000000000000000000000000000000000000000000000000000000000000000000000000000000000000000000000000000000000000
467c0044474747474747474747474b494b4300000000000000000000000044474b0000000000000000000000000000000000000000000000000000000000000000000000000000000000000000000000000000000000000000000000000000000000000000000000000000000000000000000000000000000000000000000000
466e6f00000000000000777a7700444b46000000000000000000000000756e6f4b0000000000000000000000000000000000000000000000000000000000000000000000000000000000000000000000000000000000000000000000000000000000000000000000000000000000000000000000000000000000000000000000
467e7f75000000000000007a00000048460000004142000000005b5b00007e7f4b0000000000000000000000000000000000000000000000000000000000000000000000000000000000000000000000000000000000000000000000000000000000000000000000000000000000000000000000000000000000000000000000
464040000000007c000000790000004846000000484b4200007b0c0c00004145000000000000000000000000000000000000000000000000000000000000000000000000000000000000000000000000000000000000000000000000000000000000000000000000000000000000000000000000000000000000000000000000
46000000007b0000007b006a007b00484640402d4747471c1c1c45420000484b000000000000000000000000000000000000000000000000000000000000000000000000000000000000000000000000000000000000000000000000000000000000000000000000000000000000000000000000000000000000000000000000
4600007200005b5b5b5b5b5b0000004846000000005c00005c004446002d484e000000000000000000000000000000000000000000000000000000000000000000000000000000000000000000000000000000000000000000000000000000000000000000000000000000000000000000000000000000000000000000000000
46000000000041454545454200004048467b0000000000000000001b0000484b000000000000000000000000000000000000000000000000000000000000000000000000000000000000000000000000000000000000000000000000000000000000000000000000000000000000000000000000000000000000000000000000
4600000000004447474747430000004846000000000000000000001b2c00484b4b0000000000000000000000000000000000000000000000000000000000000000000000000000000000000000000000000000000000000000000000000000000000000000000000000000000000000000000000000000000000000000000000
4652537c0000000000000000000040484b1c4542005b00005b00001b0000484b4b0000000000000000000000000000000000000000000000000000000000000000000000000000000000000000000000000000000000000000000000000000000000000000000000000000000000000000000000000000000000000000000000
46626300000000000000000000000048460044471c1c1c1c2c40401b402d48494b0000000000000000000000000000000000000000000000000000000000000000000000000000000000000000000000000000000000000000000000000000000000000000000000000000000000000000000000000000000000000000000000
494542000000000000000000000040484600005c5c5c00000000001b005c484b4b0000000000000000000000000000000000000000000000000000000000000000000000000000000000000000000000000000000000000000000000000000000000000000000000000000000000000000000000000000000000000000000000
4b4b46000000007c00005b000000004846000000000000000000001b6c00484b4b0000000000000000000000000000000000000000000000000000000000000000000000000000000000000000000000000000000000000000000000000000000000000000000000000000000000000000000000000000000000000000000000
4b5a4600007b00007b002b5b7b000048460000000000005b5b0041467b00484b454542000000000000000000000000000000000000000000000000000000000000000000000000000000000000000000000000000000000000000000000000000000000000000000000000000000000000000000000000000000000000000000
4b4b460000000000005b484200005b484b4545420000004145454b460000484b000000000000000000000000000000000000000000000000000000000000000000000000000000000000000000000000000000000000000000000000000000000000000000000000000000000000000000000000000000000000000000000000
4b4b43000000000000414b460000414b4b4b4b4b4545454b4b4b4b460000484b000000000000000000000000000000000000000000000000000000000000000000000000000000000000000000000000000000000000000000000000000000000000000000000000000000000000000000000000000000000000000000000000
